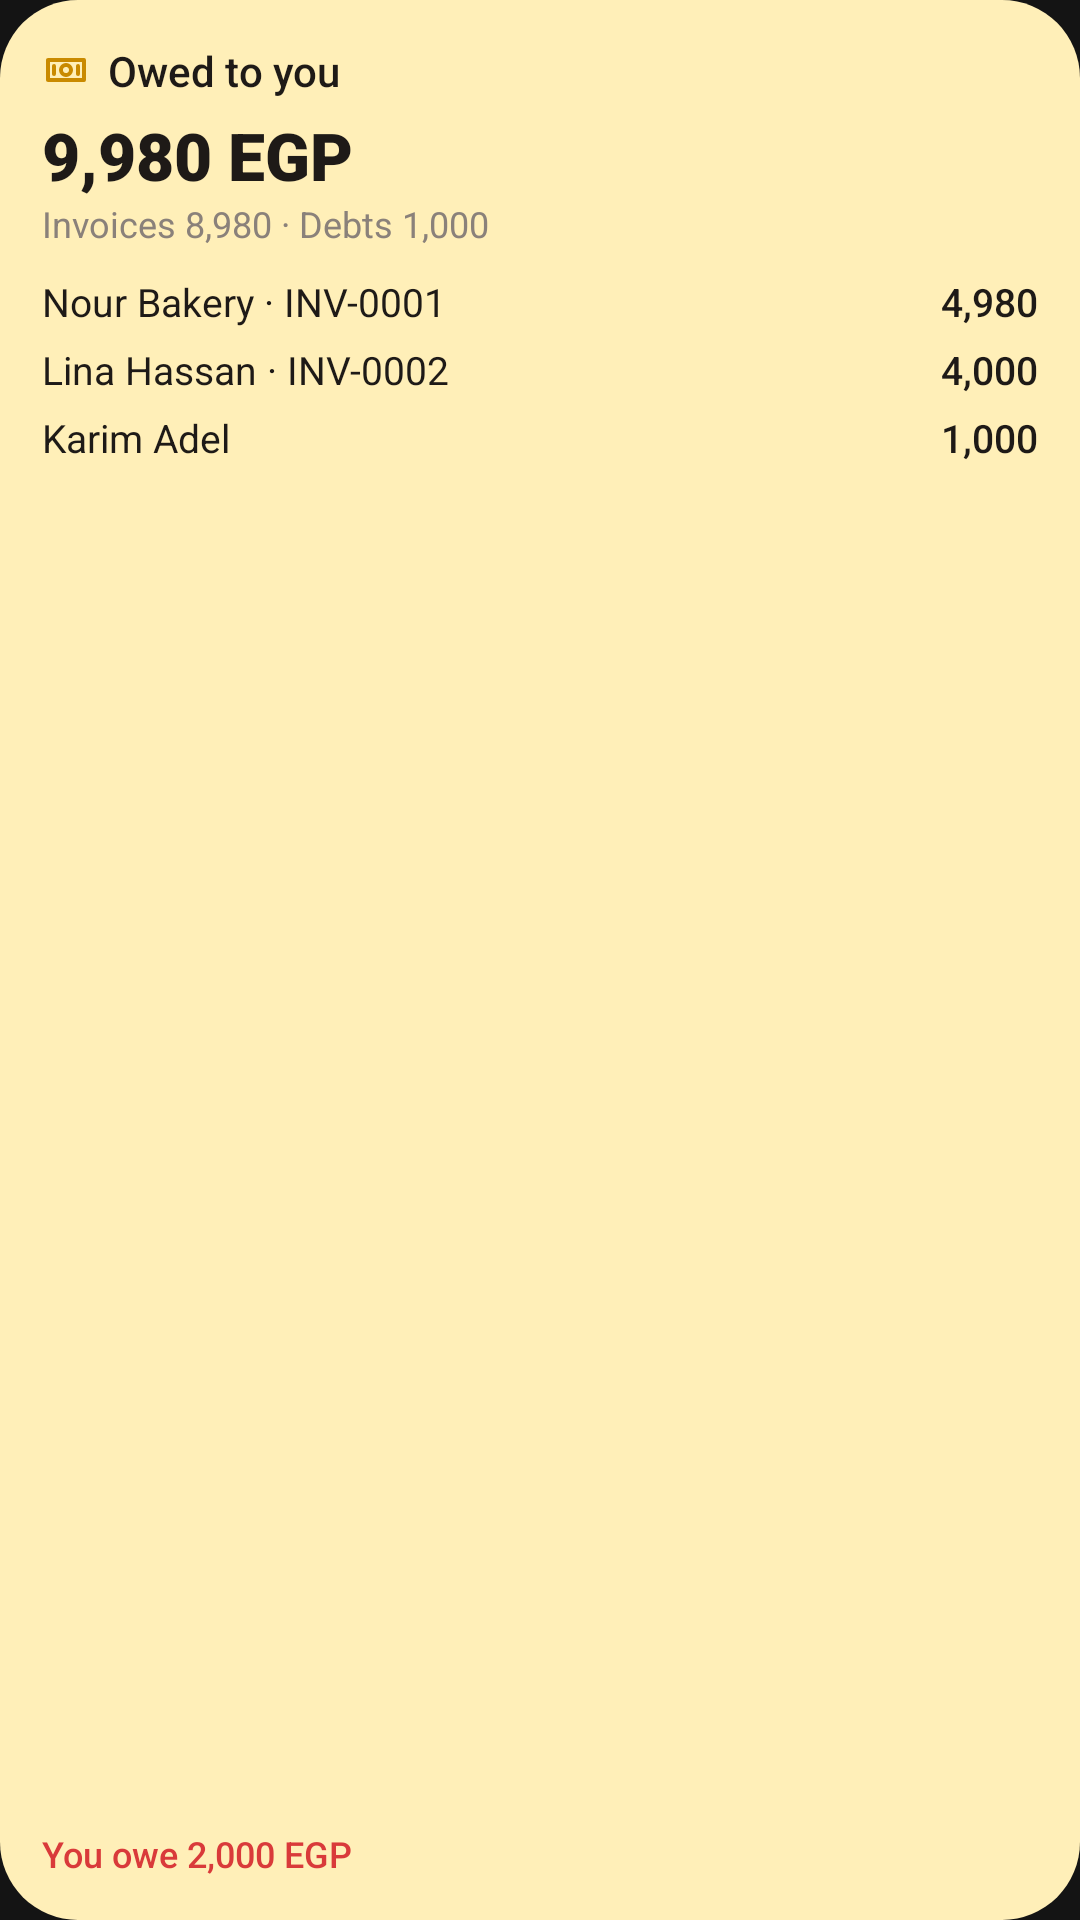

Reconstruct the res/layout file that produces this screen, plus the resources it refers to.
<!-- AndroidManifest.xml: application theme Theme.CarrotNote -->
<!-- res/layout/widget_owed.xml -->
<?xml version="1.0" encoding="utf-8"?>
<LinearLayout xmlns:android="http://schemas.android.com/apk/res/android"
    android:id="@+id/o_root"
    android:layout_width="match_parent"
    android:layout_height="match_parent"
    android:background="@drawable/widget_bg_butter"
    android:orientation="vertical"
    android:padding="14dp">

    <LinearLayout
        android:layout_width="match_parent"
        android:layout_height="wrap_content"
        android:gravity="center_vertical"
        android:orientation="horizontal">
        <ImageView
            android:layout_width="16dp"
            android:layout_height="16dp"
            android:contentDescription="@null"
            android:src="@drawable/ic_w_debt"
            android:layout_marginEnd="6dp" />
        <TextView
            android:id="@+id/o_title"
            android:layout_width="0dp"
            android:layout_height="wrap_content"
            android:layout_weight="1"
            android:fontFamily="sans-serif-medium"
            android:maxLines="1"
            android:ellipsize="end"
            android:text="Owed to you"
            android:textColor="@color/w_text"
            android:textSize="14sp" />
    </LinearLayout>
    <TextView
        android:id="@+id/o_total"
        android:layout_width="match_parent"
        android:layout_height="wrap_content"
        android:layout_marginTop="4dp"
        android:fontFamily="sans-serif-black"
        android:maxLines="1"
        android:ellipsize="end"
        android:text="9,980 EGP"
        android:textColor="@color/w_text"
        android:textSize="22sp" />
    <TextView
        android:id="@+id/o_split"
        android:layout_width="match_parent"
        android:layout_height="wrap_content"
        android:maxLines="1"
        android:ellipsize="end"
        android:text="Invoices 8,980 · Debts 1,000"
        android:textColor="@color/w_muted"
        android:textSize="12sp" />
    <LinearLayout
        android:id="@+id/o_rows"
        android:layout_width="match_parent"
        android:layout_height="wrap_content"
        android:orientation="vertical"
        android:layout_marginTop="4dp">
        <LinearLayout
            android:id="@+id/o_row1"
            android:layout_width="match_parent"
            android:layout_height="wrap_content"
            android:gravity="center_vertical"
            android:orientation="horizontal"
            android:layout_marginTop="5dp">
            <TextView
                android:id="@+id/o_who1"
                android:layout_width="0dp"
                android:layout_height="wrap_content"
                android:layout_weight="1"
                android:maxLines="1"
                android:ellipsize="end"
                android:text="Nour Bakery · INV-0001"
                android:textColor="@color/w_text"
                android:textSize="13sp" />
            <TextView
                android:id="@+id/o_amt1"
                android:layout_width="wrap_content"
                android:layout_height="wrap_content"
                android:layout_marginStart="6dp"
                android:fontFamily="sans-serif-medium"
                android:maxLines="1"
                android:text="4,980"
                android:textColor="@color/w_text"
                android:textSize="13sp" />
        </LinearLayout>
        <LinearLayout
            android:id="@+id/o_row2"
            android:layout_width="match_parent"
            android:layout_height="wrap_content"
            android:gravity="center_vertical"
            android:orientation="horizontal"
            android:layout_marginTop="5dp">
            <TextView
                android:id="@+id/o_who2"
                android:layout_width="0dp"
                android:layout_height="wrap_content"
                android:layout_weight="1"
                android:maxLines="1"
                android:ellipsize="end"
                android:text="Lina Hassan · INV-0002"
                android:textColor="@color/w_text"
                android:textSize="13sp" />
            <TextView
                android:id="@+id/o_amt2"
                android:layout_width="wrap_content"
                android:layout_height="wrap_content"
                android:layout_marginStart="6dp"
                android:fontFamily="sans-serif-medium"
                android:maxLines="1"
                android:text="4,000"
                android:textColor="@color/w_text"
                android:textSize="13sp" />
        </LinearLayout>
        <LinearLayout
            android:id="@+id/o_row3"
            android:layout_width="match_parent"
            android:layout_height="wrap_content"
            android:gravity="center_vertical"
            android:orientation="horizontal"
            android:layout_marginTop="5dp">
            <TextView
                android:id="@+id/o_who3"
                android:layout_width="0dp"
                android:layout_height="wrap_content"
                android:layout_weight="1"
                android:maxLines="1"
                android:ellipsize="end"
                android:text="Karim Adel"
                android:textColor="@color/w_text"
                android:textSize="13sp" />
            <TextView
                android:id="@+id/o_amt3"
                android:layout_width="wrap_content"
                android:layout_height="wrap_content"
                android:layout_marginStart="6dp"
                android:fontFamily="sans-serif-medium"
                android:maxLines="1"
                android:text="1,000"
                android:textColor="@color/w_text"
                android:textSize="13sp" />
        </LinearLayout>
    </LinearLayout>
    <FrameLayout
        android:layout_width="match_parent"
        android:layout_height="0dp"
        android:layout_weight="1" />
    <TextView
        android:id="@+id/o_iowe"
        android:layout_width="match_parent"
        android:layout_height="wrap_content"
        android:fontFamily="sans-serif-medium"
        android:maxLines="1"
        android:ellipsize="end"
        android:text="You owe 2,000 EGP"
        android:textColor="@color/w_bad"
        android:textSize="12sp" />
</LinearLayout>
<!-- resources referenced by this layout -->
<resources>
  <color name="w_bad">#FFD93A3A</color>
  <color name="w_muted">#FF8A817A</color>
  <color name="w_text">#FF1E1A17</color>
  <!-- drawable ic_w_debt (drawable) -->
  <?xml version="1.0" encoding="utf-8"?>
  <vector xmlns:android="http://schemas.android.com/apk/res/android"
      android:width="24dp" android:height="24dp" android:viewportWidth="24" android:viewportHeight="24">
      <path android:pathData="M3,7 H21 V17 H3 Z M12,12 m-2.5,0 a2.5,2.5 0 1 0 5,0 a2.5,2.5 0 1 0 -5,0 M6,10 V14 M18,10 V14" android:strokeColor="@color/w_butter_deep" android:strokeWidth="2"
          android:strokeLineCap="round" android:strokeLineJoin="round" />
  </vector>
  <!-- drawable widget_bg_butter (drawable) -->
  <?xml version="1.0" encoding="utf-8"?>
  <shape xmlns:android="http://schemas.android.com/apk/res/android" android:shape="rectangle">
      <solid android:color="@color/w_butter" />
      <corners android:radius="26dp" />
  </shape>
  <style name="Theme.CarrotNote" parent="Theme.AppCompat.NoActionBar">
          <item name="android:windowBackground">@color/window_bg</item>
          <item name="colorPrimary">@color/carrot</item>
          <item name="colorAccent">@color/carrot</item>
      </style>
  <color name="w_butter_deep">#FFC98A00</color>
  <color name="w_butter">#FFFFEFB8</color>
  <color name="window_bg">#141414</color>
  <color name="carrot">#FF7A1A</color>
</resources>
